Dataset: training_set_water_and_fire (GitHub, Meerkat007/image-classification). Classes: fire, water.

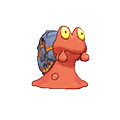
Label: fire

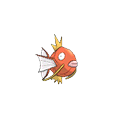
Label: water

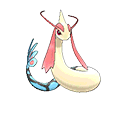
Label: water

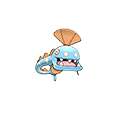
Label: water

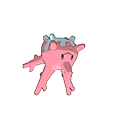
Label: water

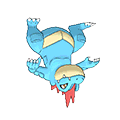
Label: water
